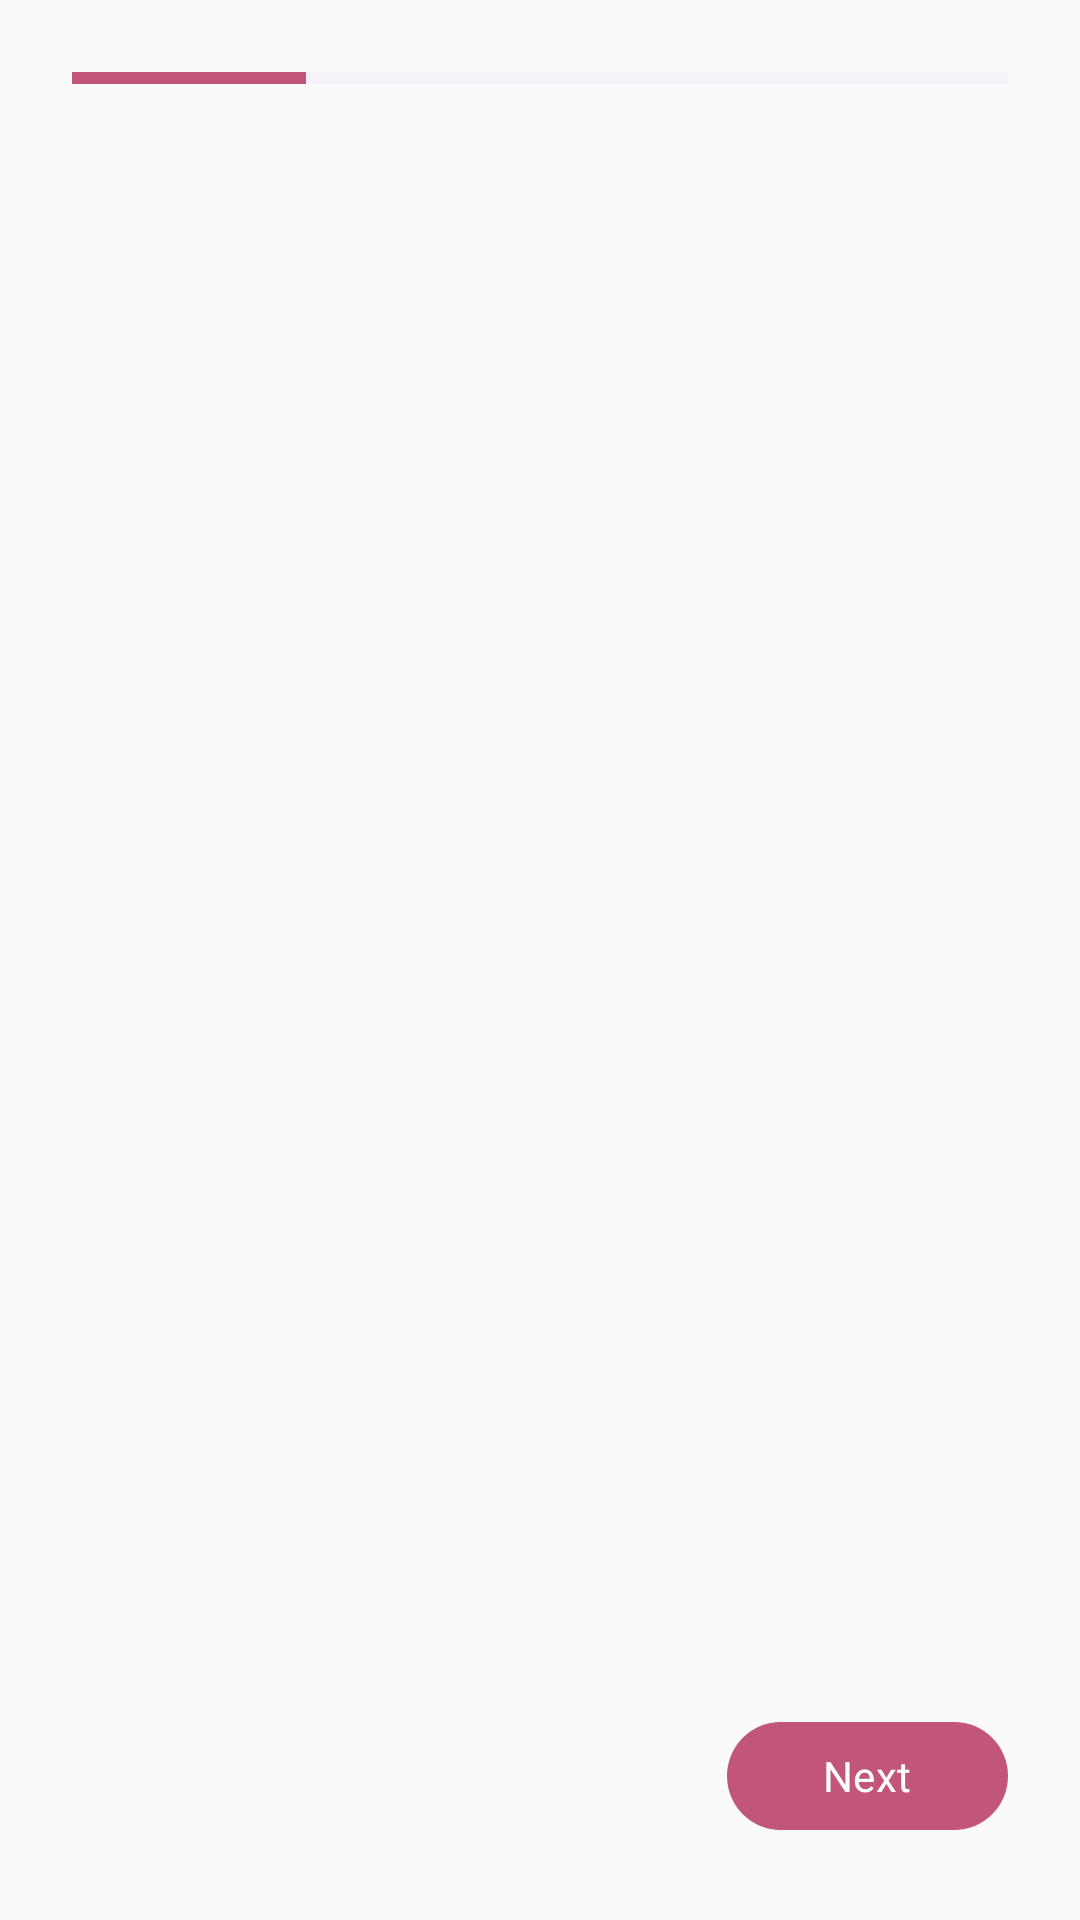

Produce the Android XML layout that renders to this screen, including the resource entries it uses.
<!-- AndroidManifest.xml: application theme Theme.Luna -->
<!-- res/layout/activity_onboarding.xml -->
<?xml version="1.0" encoding="utf-8"?>
<LinearLayout
    xmlns:android="http://schemas.android.com/apk/res/android"
    xmlns:app="http://schemas.android.com/apk/res-auto"
    android:layout_width="match_parent"
    android:layout_height="match_parent"
    android:orientation="vertical"
    android:padding="24dp">

    
    <ProgressBar
        android:id="@+id/onboarding_progress"
        style="?android:attr/progressBarStyleHorizontal"
        android:layout_width="match_parent"
        android:layout_height="4dp"
        android:max="100"
        android:progress="25"
        android:progressTint="@color/luna_accent_primary"
        android:progressBackgroundTint="@color/luna_neutral_200"
        android:layout_marginBottom="24dp" />

    
    <ImageView
        android:id="@+id/onboarding_icon"
        android:layout_width="80dp"
        android:layout_height="80dp"
        android:layout_gravity="center_horizontal"
        android:src="@drawable/ic_luna_moon"
        android:tint="@color/luna_accent_primary"
        android:importantForAccessibility="no"
        android:layout_marginBottom="20dp" />

    
    <TextView
        android:id="@+id/onboarding_title"
        android:layout_width="match_parent"
        android:layout_height="wrap_content"
        android:gravity="center"
        android:textAppearance="@style/Luna.Text.H1"
        android:accessibilityHeading="true"
        android:layout_marginBottom="8dp" />

    
    <TextView
        android:id="@+id/onboarding_subtitle"
        android:layout_width="match_parent"
        android:layout_height="wrap_content"
        android:gravity="center"
        android:textAppearance="@style/Luna.Text.Body.Secondary"
        android:layout_marginBottom="24dp" />

    
    <FrameLayout
        android:id="@+id/onboarding_content"
        android:layout_width="match_parent"
        android:layout_height="0dp"
        android:layout_weight="1">

        
        <com.google.android.material.textfield.TextInputLayout
            android:id="@+id/name_input_layout"
            android:layout_width="match_parent"
            android:layout_height="wrap_content"
            android:hint="@string/onboarding_name_placeholder"
            android:visibility="gone"
            style="@style/Widget.MaterialComponents.TextInputLayout.OutlinedBox"
            app:boxBackgroundColor="@color/luna_neutral_0"
            app:boxCornerRadiusBottomEnd="12dp"
            app:boxCornerRadiusBottomStart="12dp"
            app:boxCornerRadiusTopEnd="12dp"
            app:boxCornerRadiusTopStart="12dp"
            app:boxStrokeColor="@color/luna_neutral_200">
            <com.google.android.material.textfield.TextInputEditText
                android:id="@+id/name_input"
                android:layout_width="match_parent"
                android:layout_height="wrap_content"
                android:textAppearance="@style/Luna.Text.Body"
                android:inputType="textPersonName"
                android:autofillHints="givenName" />
        </com.google.android.material.textfield.TextInputLayout>

        
        <LinearLayout
            android:id="@+id/date_step_container"
            android:layout_width="match_parent"
            android:layout_height="wrap_content"
            android:gravity="center_horizontal"
            android:orientation="vertical"
            android:visibility="gone">

            <DatePicker
                android:id="@+id/date_picker"
                android:layout_width="match_parent"
                android:layout_height="wrap_content"
                android:calendarViewShown="true"
                android:spinnersShown="false"
                android:datePickerMode="calendar" />

            <Button
                android:id="@+id/skip_date_button"
                style="@style/Widget.Material3.Button.TextButton"
                android:layout_width="wrap_content"
                android:layout_height="44dp"
                android:layout_marginTop="8dp"
                android:text="@string/onboarding_skip"
                android:textColor="@color/luna_neutral_500" />
        </LinearLayout>

        
        <ScrollView
            android:id="@+id/cycle_profile_section"
            android:layout_width="match_parent"
            android:layout_height="match_parent"
            android:visibility="gone">
            <LinearLayout
                android:layout_width="match_parent"
                android:layout_height="wrap_content"
                android:orientation="vertical">

                <TextView
                    android:layout_width="match_parent"
                    android:layout_height="wrap_content"
                    android:textAppearance="@style/Luna.Text.Label"
                    android:text="@string/onboarding_period_duration_label"
                    android:layout_marginBottom="12dp" />

                <com.google.android.material.chip.ChipGroup
                    android:id="@+id/duration_chips"
                    android:layout_width="match_parent"
                    android:layout_height="wrap_content"
                    app:singleSelection="true"
                    app:selectionRequired="true"
                    android:layout_marginBottom="24dp" />

                <TextView
                    android:layout_width="match_parent"
                    android:layout_height="wrap_content"
                    android:textAppearance="@style/Luna.Text.Label"
                    android:text="@string/onboarding_regularity_label"
                    android:layout_marginBottom="12dp" />

                <LinearLayout
                    android:id="@+id/regularity_group"
                    android:layout_width="match_parent"
                    android:layout_height="wrap_content"
                    android:orientation="vertical" />

            </LinearLayout>
        </ScrollView>

        
        <ScrollView
            android:id="@+id/goals_section"
            android:layout_width="match_parent"
            android:layout_height="match_parent"
            android:visibility="gone">
            <LinearLayout
                android:id="@+id/goals_container"
                android:layout_width="match_parent"
                android:layout_height="wrap_content"
                android:orientation="vertical" />
        </ScrollView>

    </FrameLayout>

    
    <FrameLayout
        android:id="@+id/loading_overlay"
        android:layout_width="match_parent"
        android:layout_height="match_parent"
        android:visibility="gone"
        android:background="@color/luna_neutral_50"
        android:elevation="10dp">
        <LinearLayout
            android:layout_width="wrap_content"
            android:layout_height="wrap_content"
            android:layout_gravity="center"
            android:orientation="vertical"
            android:gravity="center">
            <ProgressBar
                android:layout_width="48dp"
                android:layout_height="48dp"
                android:indeterminateTint="@color/luna_accent_primary"
                android:layout_marginBottom="16dp" />
            <TextView
                android:layout_width="wrap_content"
                android:layout_height="wrap_content"
                android:text="@string/creating_vault_loading"
                android:textAppearance="@style/Luna.Text.Body" />
        </LinearLayout>
    </FrameLayout>

    
    <LinearLayout
        android:layout_width="match_parent"
        android:layout_height="wrap_content"
        android:orientation="horizontal"
        android:layout_marginTop="16dp">

        <Button
            android:id="@+id/back_button"
            android:layout_width="wrap_content"
            android:layout_height="48dp"
            android:text="@string/onboarding_back"
            android:visibility="invisible"
            android:textColor="@color/luna_neutral_500"
            style="@style/Widget.Material3.Button.TextButton" />

        <View android:layout_width="0dp" android:layout_height="0dp" android:layout_weight="1" />

        <com.google.android.material.button.MaterialButton
            android:id="@+id/next_button"
            android:layout_width="wrap_content"
            android:layout_height="44dp"
            android:paddingHorizontal="32dp"
            android:text="@string/onboarding_next_button"
            app:cornerRadius="22dp"
            app:backgroundTint="@color/luna_accent_primary" />

    </LinearLayout>

</LinearLayout>
<!-- resources referenced by this layout -->
<resources>
  <color name="luna_accent_primary">#C2567A</color>
  <color name="luna_neutral_0">#FFFFFF</color>
  <color name="luna_neutral_200">#E0DFEE</color>
  <color name="luna_neutral_50">#FAFAFA</color>
  <color name="luna_neutral_500">#8585A0</color>
  <string name="creating_vault_loading">Creating your secure vault…</string>
  <string name="onboarding_back">Back</string>
  <string name="onboarding_name_placeholder">First name (optional)</string>
  <string name="onboarding_next_button">Next</string>
  <string name="onboarding_period_duration_label">How long does your period usually last?</string>
  <string name="onboarding_regularity_label">How regular is your cycle?</string>
  <string name="onboarding_skip">Skip</string>
  <style name="Luna.Text.Body" parent="TextAppearance.Material3.BodyLarge">
          <item name="android:fontFamily">sans-serif</item>
          <item name="android:textSize">16sp</item>
          <item name="android:textColor">@color/luna_neutral_900</item>
      </style>
  <style name="Luna.Text.Body.Secondary" parent="TextAppearance.Material3.BodyLarge">
          <item name="android:fontFamily">sans-serif</item>
          <item name="android:textSize">16sp</item>
          <item name="android:textColor">@color/luna_neutral_500</item>
      </style>
  <style name="Luna.Text.H1" parent="TextAppearance.Material3.HeadlineMedium">
          <item name="android:fontFamily">sans-serif-medium</item>
          <item name="android:textSize">28sp</item>
          <item name="android:textStyle">bold</item>
          <item name="android:textColor">@color/luna_neutral_900</item>
      </style>
  <style name="Luna.Text.Label" parent="TextAppearance.Material3.LabelLarge">
          <item name="android:fontFamily">sans-serif-medium</item>
          <item name="android:textSize">14sp</item>
          <item name="android:textColor">@color/luna_neutral_900</item>
      </style>
  <color name="luna_neutral_900">#1A1A2E</color>
  <color name="luna_accent_primary_100">#EFDDE4</color>
  <color name="luna_accent_primary_900">#6E3146</color>
  <color name="luna_accent_primary_50">#F8EEF2</color>
  <color name="luna_rose_500">#E8253A</color>
  <color name="luna_rose_400">#F04D60</color>
  <color name="luna_neutral_100">#F0EFF7</color>
  <color name="luna_neutral_600">#666680</color>
  <color name="luna_neutral_300">#C0BFDA</color>
  <style name="Luna.DatePicker" parent="android:Widget.Material.DatePicker">
          <item name="android:headerBackground">@color/luna_accent_primary</item>
      </style>
  <style name="Luna.Chip" parent="Widget.Material3.Chip.Suggestion">
          <item name="chipBackgroundColor">@color/luna_neutral_100</item>
          <item name="checkedIconEnabled">false</item>
          <item name="chipStrokeColor">@color/luna_accent_primary</item>
          <item name="chipStrokeWidth">1dp</item>
          <item name="android:textColor">@color/luna_neutral_900</item>
      </style>
  <style name="Luna.BottomNavigation" parent="Widget.Material3.BottomNavigationView">
          <item name="itemIconTint">@color/luna_bottom_nav_tint</item>
          <item name="itemTextColor">@color/luna_bottom_nav_tint</item>
          <item name="backgroundTint">@color/luna_neutral_0</item>
          <item name="itemActiveIndicatorStyle">@style/Luna.BottomNavigation.ActiveIndicator</item>
          <item name="elevation">8dp</item>
      </style>
  <style name="Luna.BottomNavigation.ActiveIndicator" parent="Widget.Material3.BottomNavigationView.ActiveIndicator">
          <item name="android:color">@color/luna_accent_primary_100</item>
          <item name="shapeAppearance">@style/Luna.RoundedShape</item>
      </style>
  <style name="Luna.RoundedShape" parent="ShapeAppearance.Material3.LargeComponent">
          <item name="cornerFamily">rounded</item>
          <item name="cornerSize">20dp</item>
      </style>
</resources>
